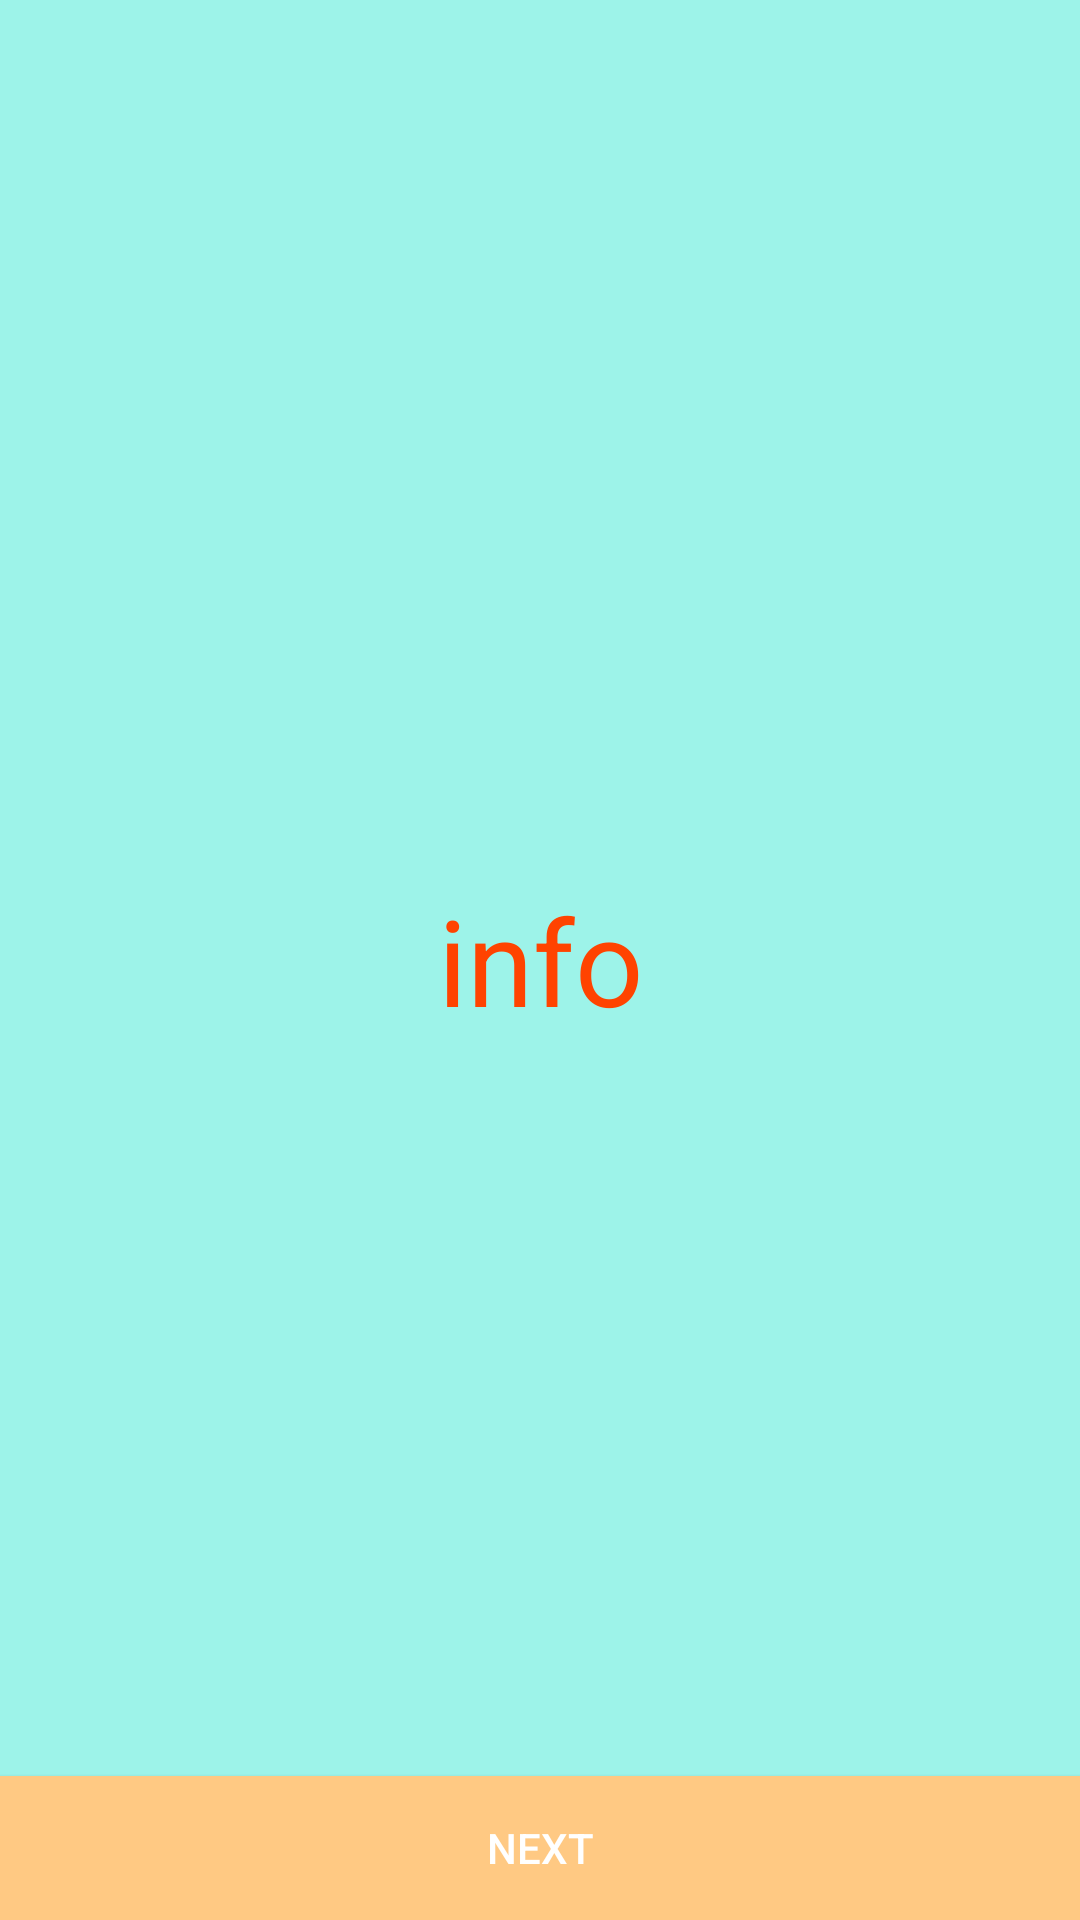

Here is an Android app screen rendered from its layout file. Give the layout XML and the strings, colors and styles it references.
<!-- AndroidManifest.xml: activity theme AppTheme.NoActionBar -->
<!-- res/layout/activity_drinks.xml -->
<?xml version="1.0" encoding="utf-8"?>
<android.support.design.widget.CoordinatorLayout xmlns:android="http://schemas.android.com/apk/res/android"
    xmlns:app="http://schemas.android.com/apk/res-auto"
    xmlns:tools="http://schemas.android.com/tools"
    android:layout_width="match_parent"
    android:layout_height="match_parent"
    android:fitsSystemWindows="true"
    tools:context="minigames.DrinksActivity">

    <include layout="@layout/content_drinks" />

</android.support.design.widget.CoordinatorLayout>
<!-- res/layout/content_drinks.xml (included above) -->
<?xml version="1.0" encoding="utf-8"?>
<RelativeLayout xmlns:android="http://schemas.android.com/apk/res/android"
    xmlns:app="http://schemas.android.com/apk/res-auto"
    xmlns:tools="http://schemas.android.com/tools"

    app:layout_behavior="@string/appbar_scrolling_view_behavior"
    tools:context="minigames.DrinksActivity"
    tools:showIn="@layout/activity_drinks"

    android:layout_width="fill_parent"
    android:layout_height="fill_parent"
    android:background="#9df2e9">

    <ImageView
        android:layout_width="fill_parent"
        android:layout_height="fill_parent"
        android:scaleType="centerCrop"
        android:id="@+id/imageView" />

    <RelativeLayout
        android:layout_width="match_parent"
        android:layout_height="match_parent"
        android:background="#7e9df2e9">

        <TextView
            android:layout_width="fill_parent"
            android:layout_height="fill_parent"
            android:textAppearance="?android:attr/textAppearanceLarge"
            android:text="@string/infoText"
            android:id="@+id/infoText"
            android:padding="10dp"
            android:textSize="40dp"
            android:layout_gravity="center_horizontal"
            android:layout_centerVertical="true"
            android:layout_centerHorizontal="true"
            android:textAlignment="center"
            android:textColor="#ff4300"
            android:gravity="center" />

        <Button
            android:layout_width="fill_parent"
            android:layout_height="wrap_content"
            android:text="@string/NextButton"
            android:id="@+id/nextButton"
            android:layout_gravity="center_horizontal"
            android:layout_alignParentTop="false"
            android:layout_centerHorizontal="true"
            android:layout_alignParentBottom="true"
            android:layout_alignParentEnd="false"
            android:background="#ffc983"
            android:onClick="onButtonClick_nextRandomGame" />

    </RelativeLayout>

    <ImageView
        android:layout_width="fill_parent"
        android:layout_height="fill_parent"
        android:id="@+id/infoImageDrinks"
        android:layout_centerVertical="true"
        android:layout_centerHorizontal="true"
        android:scaleType="centerCrop"
        android:onClick="onClick_removeInfoBox" />

</RelativeLayout>
<!-- resources referenced by this layout -->
<resources>
  <string name="NextButton">Next</string>
  <string name="infoText">info</string>
  <style name="AppTheme.NoActionBar">
          <item name="windowActionBar">false</item>
          <item name="windowNoTitle">true</item>
      </style>
</resources>
